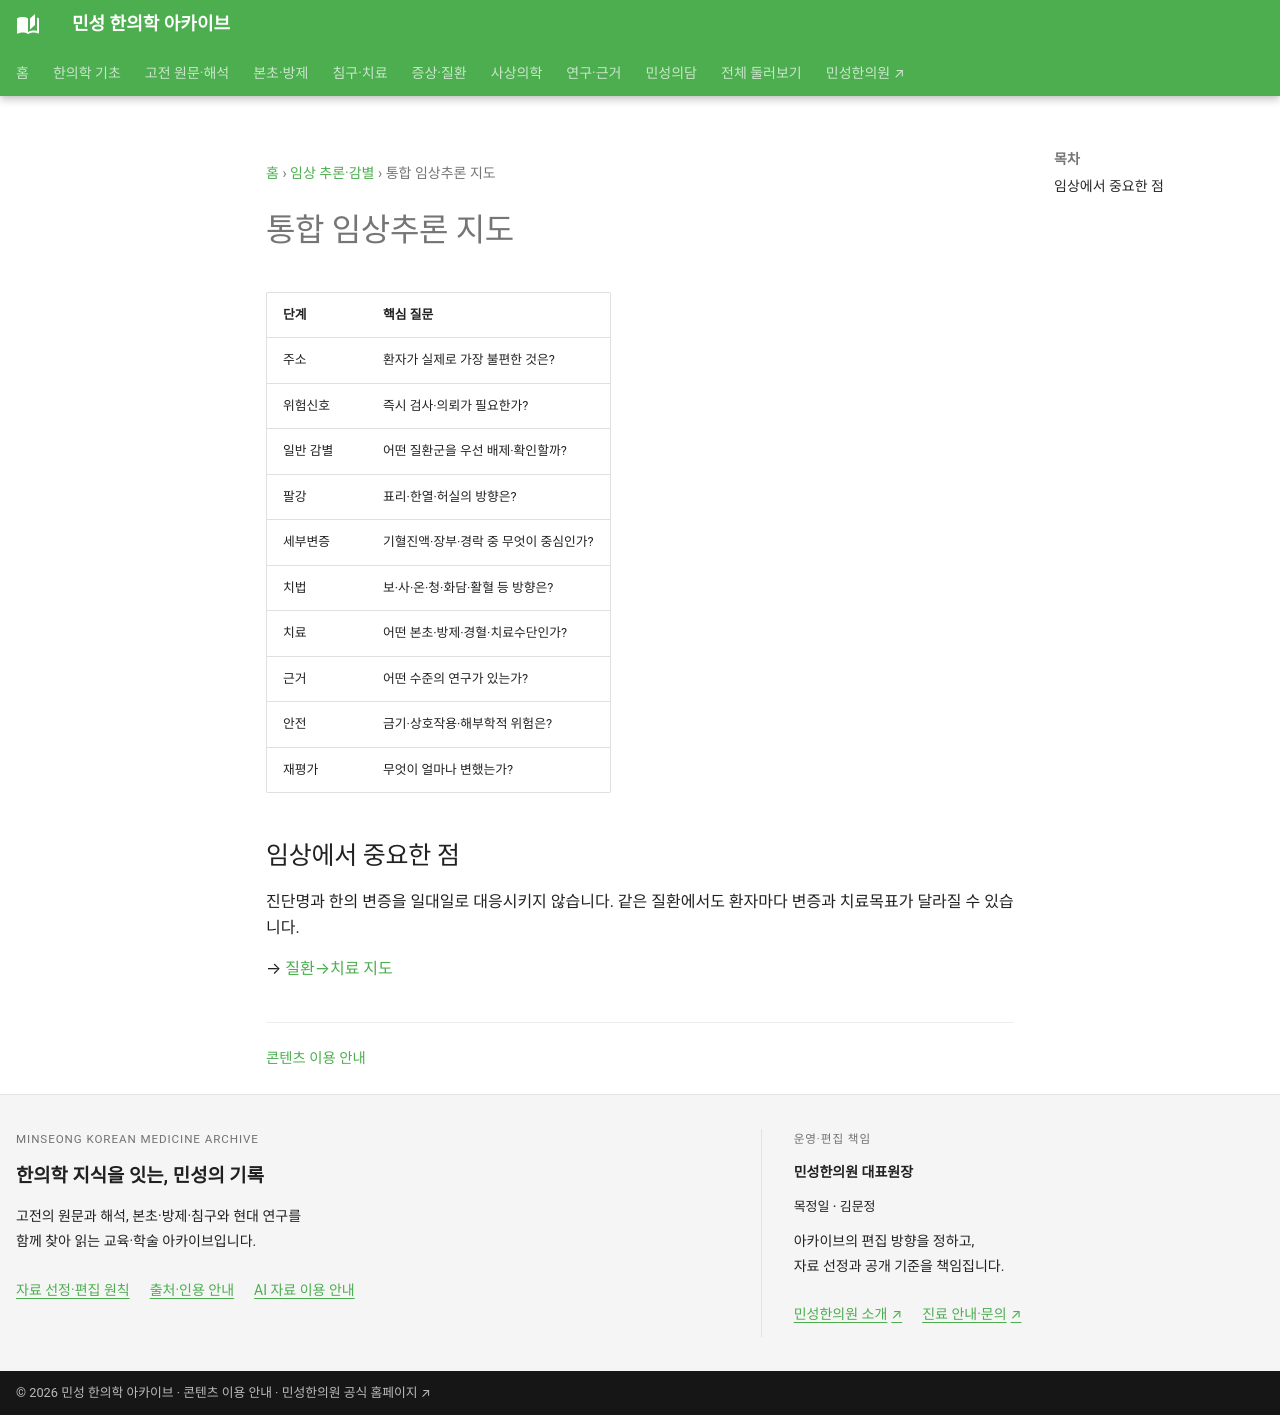

repository: joowon1111/minseong-korean-medicine-wiki · page: clinical-reasoning/integrated-map/index.html · generator: mkdocs

---
title: 통합 임상추론 지도
description: 증상·감별·변증·치법·치료·근거·재평가를 한눈에 연결합니다.
status: 검토완료
last_reviewed: 2026-08-22
---
# 통합 임상추론 지도

| 단계 | 핵심 질문 |
|---|---|
| 주소 | 환자가 실제로 가장 불편한 것은? |
| 위험신호 | 즉시 검사·의뢰가 필요한가? |
| 일반 감별 | 어떤 질환군을 우선 배제·확인할까? |
| 팔강 | 표리·한열·허실의 방향은? |
| 세부변증 | 기혈진액·장부·경락 중 무엇이 중심인가? |
| 치법 | 보·사·온·청·화담·활혈 등 방향은? |
| 치료 | 어떤 본초·방제·경혈·치료수단인가? |
| 근거 | 어떤 수준의 연구가 있는가? |
| 안전 | 금기·상호작용·해부학적 위험은? |
| 재평가 | 무엇이 얼마나 변했는가? |

## 임상에서 중요한 점
진단명과 한의 변증을 일대일로 대응시키지 않습니다. 같은 질환에서도 환자마다 변증과 치료목표가 달라질 수 있습니다.

→ [질환→치료 지도](../network/condition-to-treatment-map.md)
